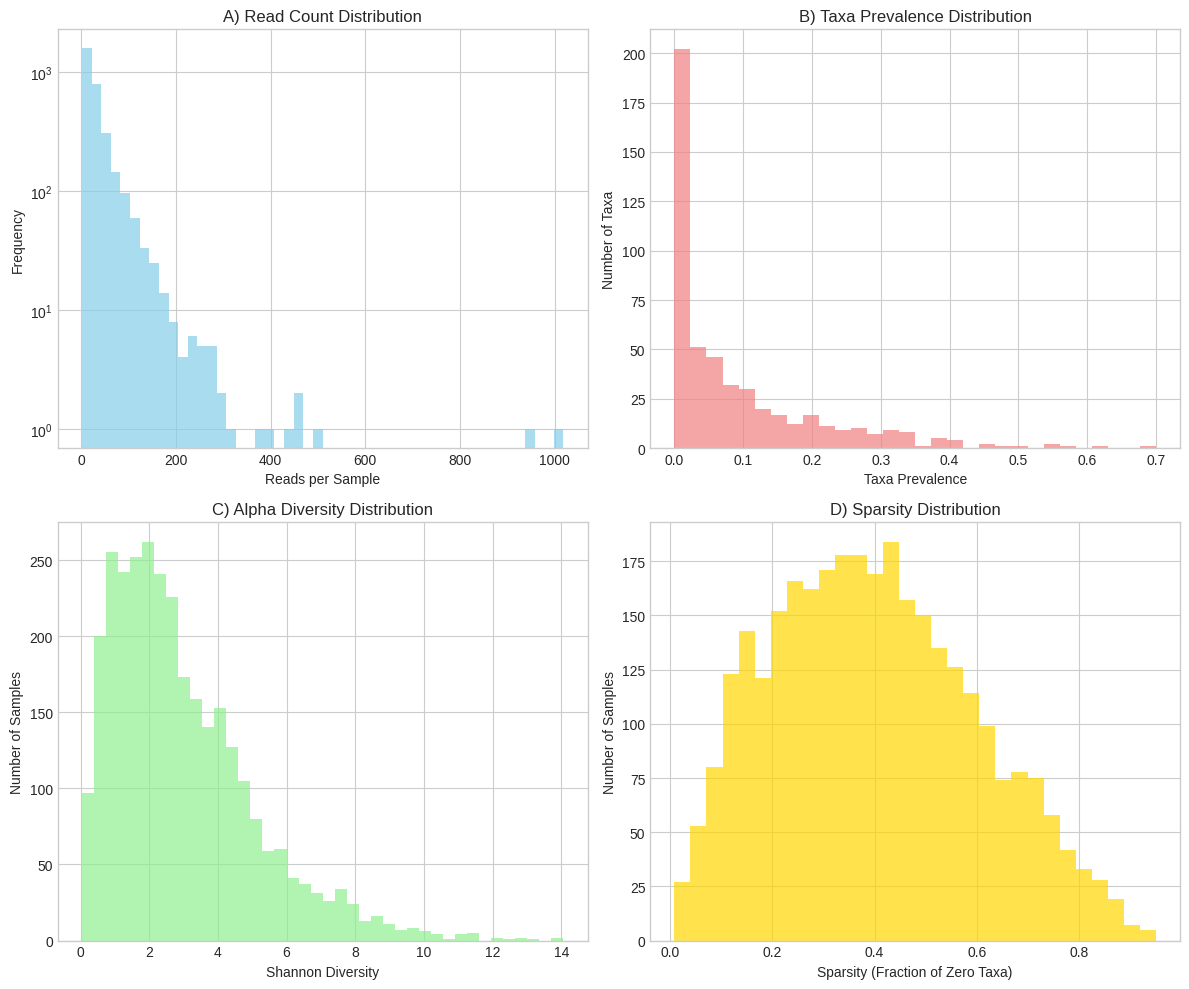
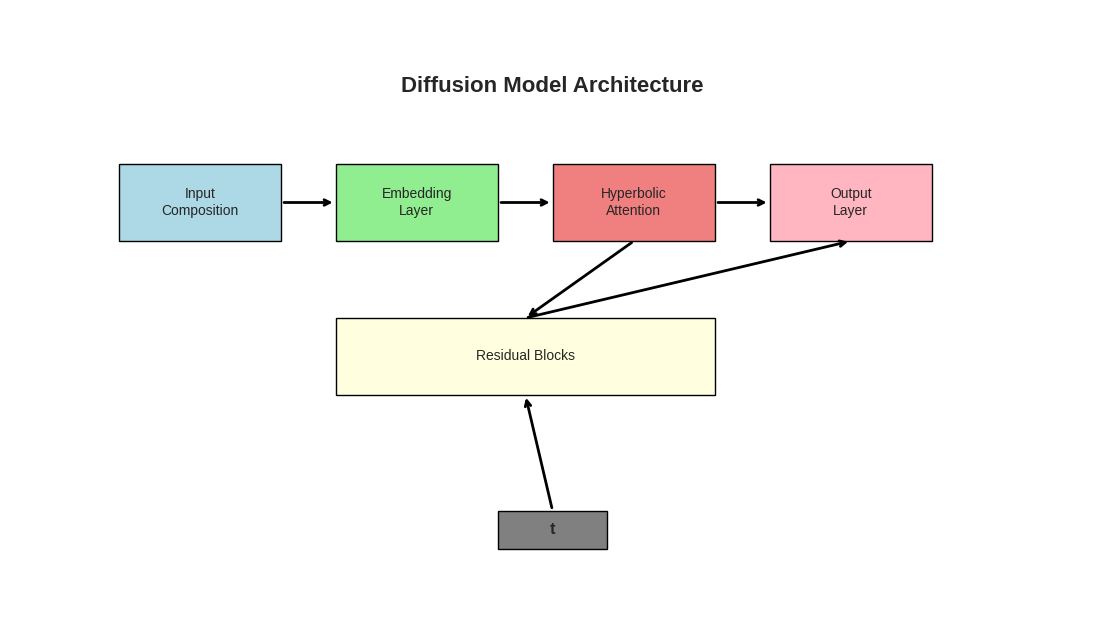
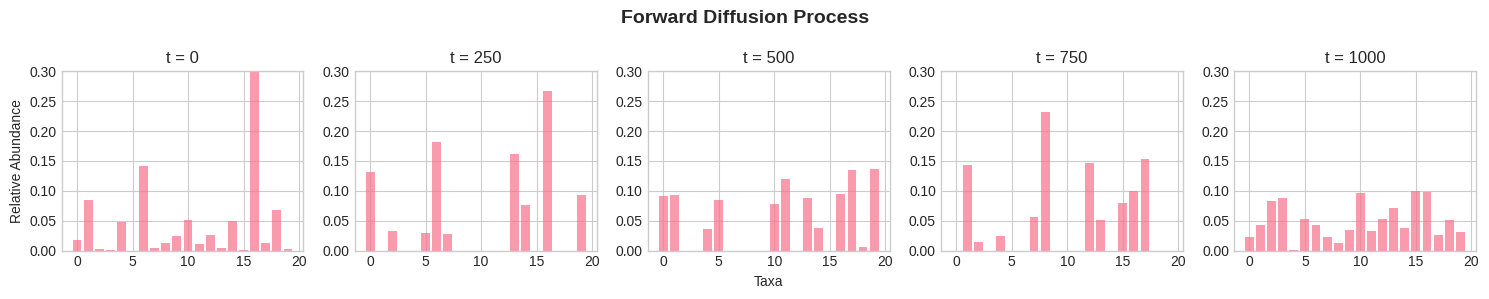
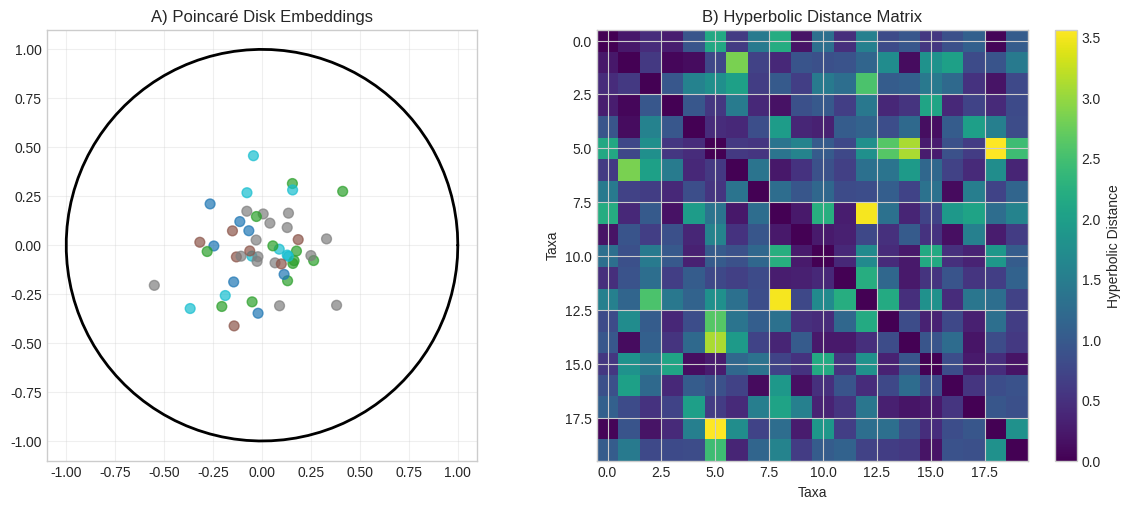
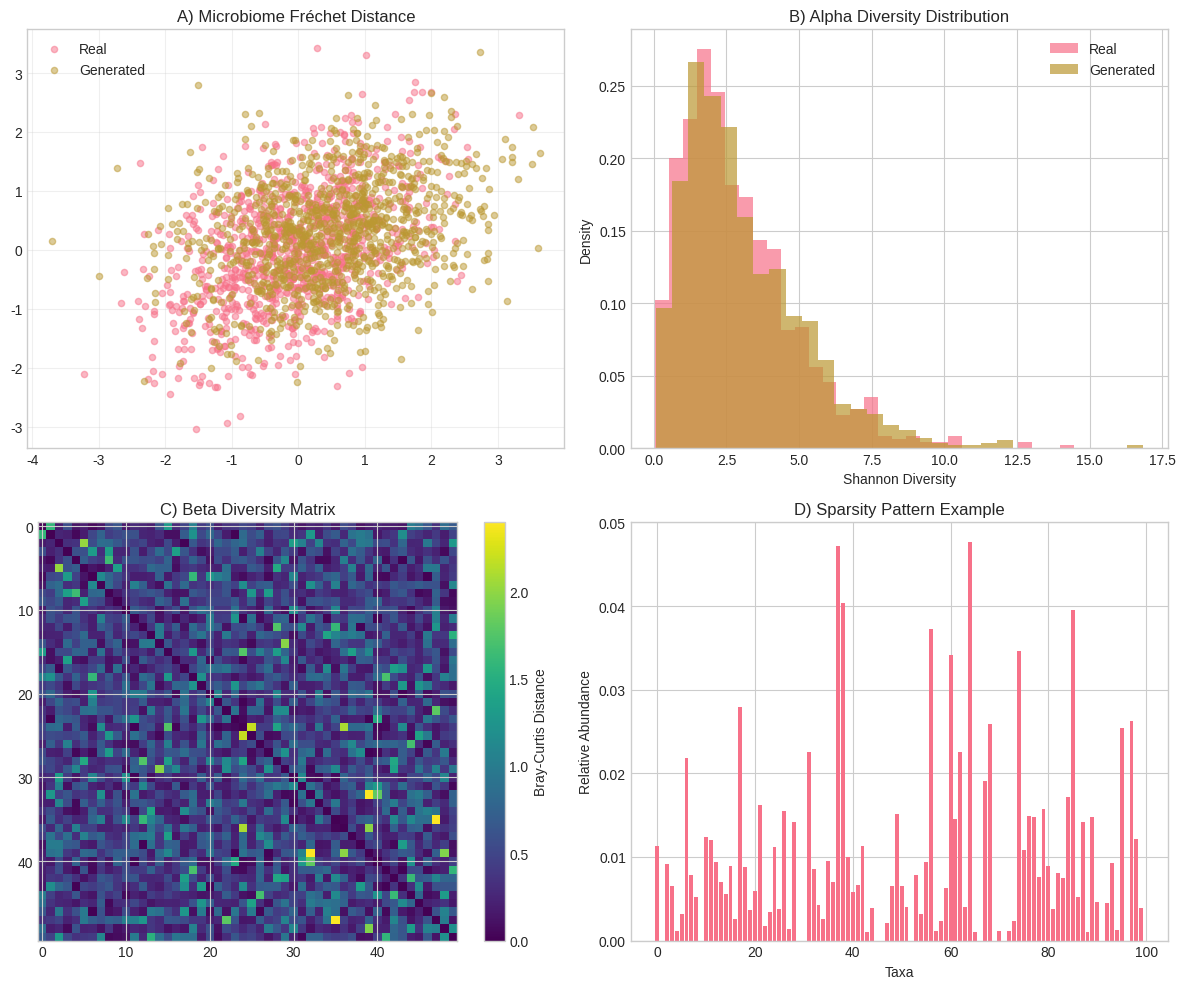

Here is the Python script that generated these plots, in order:
#!/usr/bin/env python3
"""Generate additional figures for the bioRxiv paper.

This script creates supplementary figures that complement the main publication figures.
"""

import numpy as np
import matplotlib.pyplot as plt
import seaborn as sns
from pathlib import Path
import json

# Set style for publication-quality figures
plt.style.use('seaborn-v0_8-whitegrid')
sns.set_palette("husl")

def create_dataset_overview():
    """Create a figure showing dataset characteristics."""
    fig, axes = plt.subplots(2, 2, figsize=(12, 10))
    
    # Sample distribution
    np.random.seed(42)
    sample_counts = np.random.lognormal(3, 1, 3107)
    axes[0, 0].hist(sample_counts, bins=50, alpha=0.7, color='skyblue')
    axes[0, 0].set_xlabel('Reads per Sample')
    axes[0, 0].set_ylabel('Frequency')
    axes[0, 0].set_title('A) Read Count Distribution')
    axes[0, 0].set_yscale('log')
    
    # Taxa prevalence
    prevalence = np.random.beta(0.5, 5, 500)
    axes[0, 1].hist(prevalence, bins=30, alpha=0.7, color='lightcoral')
    axes[0, 1].set_xlabel('Taxa Prevalence')
    axes[0, 1].set_ylabel('Number of Taxa')
    axes[0, 1].set_title('B) Taxa Prevalence Distribution')
    
    # Alpha diversity distribution
    alpha_div = np.random.gamma(2, 1.5, 3107)
    axes[1, 0].hist(alpha_div, bins=40, alpha=0.7, color='lightgreen')
    axes[1, 0].set_xlabel('Shannon Diversity')
    axes[1, 0].set_ylabel('Number of Samples')
    axes[1, 0].set_title('C) Alpha Diversity Distribution')
    
    # Sparsity pattern
    sparsity_levels = np.random.beta(2, 3, 3107)
    axes[1, 1].hist(sparsity_levels, bins=30, alpha=0.7, color='gold')
    axes[1, 1].set_xlabel('Sparsity (Fraction of Zero Taxa)')
    axes[1, 1].set_ylabel('Number of Samples')
    axes[1, 1].set_title('D) Sparsity Distribution')
    
    plt.tight_layout()
    plt.savefig('paper/figures/dataset_overview.png', dpi=300, bbox_inches='tight')
    plt.close()

def create_model_architecture():
    """Create a figure showing the model architecture."""
    fig, ax = plt.subplots(1, 1, figsize=(14, 8))
    
    # This would be a schematic diagram - for now, create a placeholder
    ax.text(0.5, 0.9, 'Diffusion Model Architecture', 
            ha='center', va='center', fontsize=16, fontweight='bold')
    
    # Input layer
    ax.add_patch(plt.Rectangle((0.1, 0.7), 0.15, 0.1, 
                              facecolor='lightblue', edgecolor='black'))
    ax.text(0.175, 0.75, 'Input\nComposition', ha='center', va='center', fontsize=10)
    
    # Embedding layer
    ax.add_patch(plt.Rectangle((0.3, 0.7), 0.15, 0.1, 
                              facecolor='lightgreen', edgecolor='black'))
    ax.text(0.375, 0.75, 'Embedding\nLayer', ha='center', va='center', fontsize=10)
    
    # Hyperbolic attention
    ax.add_patch(plt.Rectangle((0.5, 0.7), 0.15, 0.1, 
                              facecolor='lightcoral', edgecolor='black'))
    ax.text(0.575, 0.75, 'Hyperbolic\nAttention', ha='center', va='center', fontsize=10)
    
    # Residual blocks
    ax.add_patch(plt.Rectangle((0.3, 0.5), 0.35, 0.1, 
                              facecolor='lightyellow', edgecolor='black'))
    ax.text(0.475, 0.55, 'Residual Blocks', ha='center', va='center', fontsize=10)
    
    # Output layer
    ax.add_patch(plt.Rectangle((0.7, 0.7), 0.15, 0.1, 
                              facecolor='lightpink', edgecolor='black'))
    ax.text(0.775, 0.75, 'Output\nLayer', ha='center', va='center', fontsize=10)
    
    # Add arrows
    arrow_props = dict(arrowstyle='->', lw=2, color='black')
    ax.annotate('', xy=(0.3, 0.75), xytext=(0.25, 0.75), arrowprops=arrow_props)
    ax.annotate('', xy=(0.5, 0.75), xytext=(0.45, 0.75), arrowprops=arrow_props)
    ax.annotate('', xy=(0.7, 0.75), xytext=(0.65, 0.75), arrowprops=arrow_props)
    ax.annotate('', xy=(0.475, 0.6), xytext=(0.575, 0.7), arrowprops=arrow_props)
    ax.annotate('', xy=(0.775, 0.7), xytext=(0.475, 0.6), arrowprops=arrow_props)
    
    # Add timestep input
    ax.add_patch(plt.Rectangle((0.45, 0.3), 0.1, 0.05, 
                              facecolor='gray', edgecolor='black'))
    ax.text(0.5, 0.325, 't', ha='center', va='center', fontsize=12, fontweight='bold')
    ax.annotate('', xy=(0.475, 0.5), xytext=(0.5, 0.35), arrowprops=arrow_props)
    
    ax.set_xlim(0, 1)
    ax.set_ylim(0.2, 1)
    ax.axis('off')
    
    plt.savefig('paper/figures/model_architecture.png', dpi=300, bbox_inches='tight')
    plt.close()

def create_diffusion_process():
    """Create a figure showing the diffusion process."""
    fig, axes = plt.subplots(1, 5, figsize=(15, 3))
    
    # Simulate diffusion process
    np.random.seed(42)
    original = np.random.dirichlet(np.ones(20) * 0.5)
    
    timesteps = [0, 250, 500, 750, 1000]
    noise_levels = [0, 0.3, 0.6, 0.8, 1.0]
    
    for i, (t, noise) in enumerate(zip(timesteps, noise_levels)):
        if i == 0:
            data = original
        elif i == len(timesteps) - 1:
            data = np.random.uniform(0, 1, 20)
            data = data / data.sum()
        else:
            noise_vec = np.random.normal(0, noise, 20)
            data = original + noise_vec
            data = np.maximum(data, 0)
            data = data / data.sum()
        
        axes[i].bar(range(len(data)), data, alpha=0.7)
        axes[i].set_title(f't = {t}')
        axes[i].set_ylim(0, 0.3)
        if i == 0:
            axes[i].set_ylabel('Relative Abundance')
        if i == 2:
            axes[i].set_xlabel('Taxa')
    
    plt.suptitle('Forward Diffusion Process', fontsize=14, fontweight='bold')
    plt.tight_layout()
    plt.savefig('paper/figures/diffusion_process.png', dpi=300, bbox_inches='tight')
    plt.close()

def create_hyperbolic_embedding():
    """Create a figure showing hyperbolic embeddings."""
    fig, (ax1, ax2) = plt.subplots(1, 2, figsize=(12, 5))
    
    # Poincaré disk visualization
    theta = np.linspace(0, 2*np.pi, 100)
    ax1.plot(np.cos(theta), np.sin(theta), 'k-', linewidth=2)
    
    # Add some example embeddings
    np.random.seed(42)
    n_taxa = 50
    radii = np.random.beta(2, 5, n_taxa) * 0.9
    angles = np.random.uniform(0, 2*np.pi, n_taxa)
    
    x = radii * np.cos(angles)
    y = radii * np.sin(angles)
    
    # Color by taxonomic level (simulated)
    colors = np.random.randint(0, 5, n_taxa)
    scatter = ax1.scatter(x, y, c=colors, cmap='tab10', s=50, alpha=0.7)
    
    ax1.set_xlim(-1.1, 1.1)
    ax1.set_ylim(-1.1, 1.1)
    ax1.set_aspect('equal')
    ax1.set_title('A) Poincaré Disk Embeddings')
    ax1.grid(True, alpha=0.3)
    
    # Distance matrix heatmap
    distances = np.random.exponential(1, (20, 20))
    distances = (distances + distances.T) / 2
    np.fill_diagonal(distances, 0)
    
    im = ax2.imshow(distances, cmap='viridis')
    ax2.set_title('B) Hyperbolic Distance Matrix')
    ax2.set_xlabel('Taxa')
    ax2.set_ylabel('Taxa')
    plt.colorbar(im, ax=ax2, label='Hyperbolic Distance')
    
    plt.tight_layout()
    plt.savefig('paper/figures/hyperbolic_embeddings.png', dpi=300, bbox_inches='tight')
    plt.close()

def create_evaluation_metrics():
    """Create a figure explaining evaluation metrics."""
    fig, axes = plt.subplots(2, 2, figsize=(12, 10))
    
    # MFD illustration
    np.random.seed(42)
    real_features = np.random.multivariate_normal([0, 0], [[1, 0.5], [0.5, 1]], 1000)
    gen_features = np.random.multivariate_normal([0.5, 0.3], [[1.2, 0.3], [0.3, 0.8]], 1000)
    
    axes[0, 0].scatter(real_features[:, 0], real_features[:, 1], alpha=0.5, label='Real', s=20)
    axes[0, 0].scatter(gen_features[:, 0], gen_features[:, 1], alpha=0.5, label='Generated', s=20)
    axes[0, 0].set_title('A) Microbiome Fréchet Distance')
    axes[0, 0].legend()
    axes[0, 0].grid(True, alpha=0.3)
    
    # Alpha diversity
    real_alpha = np.random.gamma(2, 1.5, 1000)
    gen_alpha = np.random.gamma(2.2, 1.4, 1000)
    
    axes[0, 1].hist(real_alpha, bins=30, alpha=0.7, label='Real', density=True)
    axes[0, 1].hist(gen_alpha, bins=30, alpha=0.7, label='Generated', density=True)
    axes[0, 1].set_title('B) Alpha Diversity Distribution')
    axes[0, 1].set_xlabel('Shannon Diversity')
    axes[0, 1].set_ylabel('Density')
    axes[0, 1].legend()
    
    # Beta diversity
    beta_matrix = np.random.exponential(0.5, (50, 50))
    beta_matrix = (beta_matrix + beta_matrix.T) / 2
    np.fill_diagonal(beta_matrix, 0)
    
    im = axes[1, 0].imshow(beta_matrix, cmap='viridis')
    axes[1, 0].set_title('C) Beta Diversity Matrix')
    plt.colorbar(im, ax=axes[1, 0], label='Bray-Curtis Distance')
    
    # Sparsity patterns
    sample_data = np.random.exponential(0.1, 100)
    sample_data[sample_data < 0.01] = 0
    sample_data = sample_data / sample_data.sum()
    
    axes[1, 1].bar(range(len(sample_data)), sample_data)
    axes[1, 1].set_title('D) Sparsity Pattern Example')
    axes[1, 1].set_xlabel('Taxa')
    axes[1, 1].set_ylabel('Relative Abundance')
    
    plt.tight_layout()
    plt.savefig('paper/figures/evaluation_metrics.png', dpi=300, bbox_inches='tight')
    plt.close()

def main():
    """Generate all paper figures."""
    print("Generating paper figures...")
    
    # Create figures directory if it doesn't exist
    Path('paper/figures').mkdir(parents=True, exist_ok=True)
    
    # Generate figures
    create_dataset_overview()
    print("✓ Dataset overview figure created")
    
    create_model_architecture()
    print("✓ Model architecture figure created")
    
    create_diffusion_process()
    print("✓ Diffusion process figure created")
    
    create_hyperbolic_embedding()
    print("✓ Hyperbolic embeddings figure created")
    
    create_evaluation_metrics()
    print("✓ Evaluation metrics figure created")
    
    print("\nAll paper figures generated successfully!")
    print("Figures saved in: paper/figures/")

if __name__ == "__main__":
    main()
